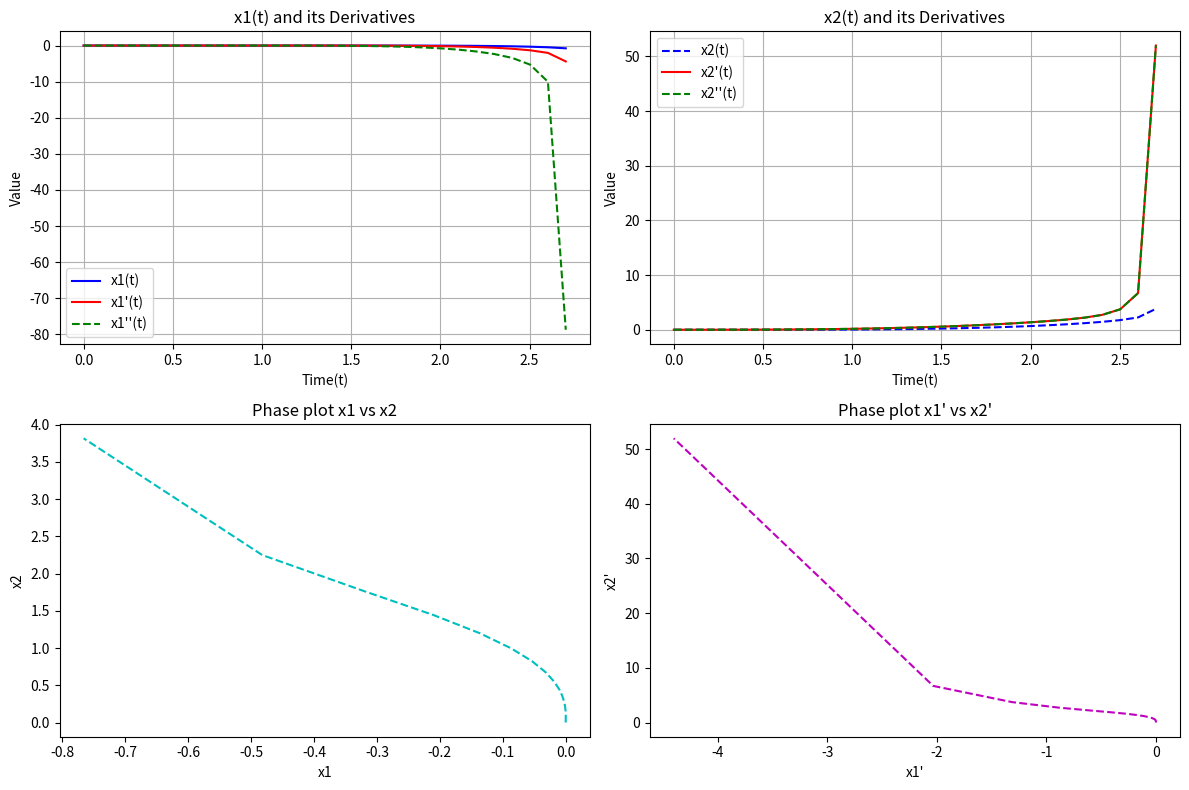

Here is the Python script that generated this plot:
import numpy as np
import matplotlib.pyplot as plt
from scipy.integrate import solve_ivp

def system_of_odes(t,y):
    x1=y[0]
    x1_prime=y[1]
    x1_double_prime=y[2]
    x2=y[3]
    x2_prime=y[4]
    x2_double_prime=y[5]

    dx1_dt=x1_prime
    dx1_prime_dt=x1_double_prime
    dx1_double_prime_dt=-2*(x2_prime)**2+x2

    dx2_dt=x2_prime
    dx2_prime_dt=x2_double_prime
    dx2_double_prime_dt=-(x1_double_prime)**3+x2_prime+x1+np.sin(t)

    return [dx1_dt,dx1_prime_dt,dx1_double_prime_dt,dx2_dt,dx2_prime_dt,dx2_double_prime_dt]

tspan=(0,100)
teval=np.linspace(0,100,1000)
initial_condtion=[0,0,0,0,0,0]

solution=solve_ivp(system_of_odes,tspan,initial_condtion,t_eval=teval,method='RK45',rtol=1e-08,atol=1e-08)

t=solution.t
x1=solution.y[0]
x1_prime=solution.y[1]
x1_double_prime=solution.y[2]
x2=solution.y[3]
x2_prime=solution.y[4]
x2_double_prime=solution.y[5]


for ti,xi1,xi2 in zip(t,x1,x2):
    print(f"t={ti:.5f},x1={xi1:0.5f},x2={xi2:0.5f}")

plt.figure(figsize=(12,8))

plt.subplot(2,2,1)
plt.plot(t,x1,'b-',label='x1(t)')
plt.plot(t,x1_prime,'r',label="x1'(t)")
plt.plot(t,x1_double_prime,'g--',label="x1''(t)")
plt.xlabel('Time(t)')
plt.ylabel('Value')
plt.title("x1(t) and its Derivatives")
plt.legend()
plt.grid(True)

plt.subplot(2,2,2)
plt.plot(t,x2,'b--',label='x2(t)')
plt.plot(t,x2_prime,'r',label="x2'(t)")
plt.plot(t,x2_prime,'g--',label="x2''(t)")
plt.xlabel('Time(t)')
plt.ylabel('Value')
plt.title("x2(t) and its Derivatives")
plt.legend()
plt.grid(True)

plt.subplot(2,2,3)
plt.plot(x1,x2,'c--')
plt.xlabel('x1')
plt.ylabel('x2')
plt.title('Phase plot x1 vs x2')

plt.subplot(2,2,4)
plt.plot(x1_prime,x2_prime,'m--')
plt.xlabel('x1\'')
plt.ylabel('x2\'')
plt.title('Phase plot x1\' vs x2\'')

plt.tight_layout()
plt.show()